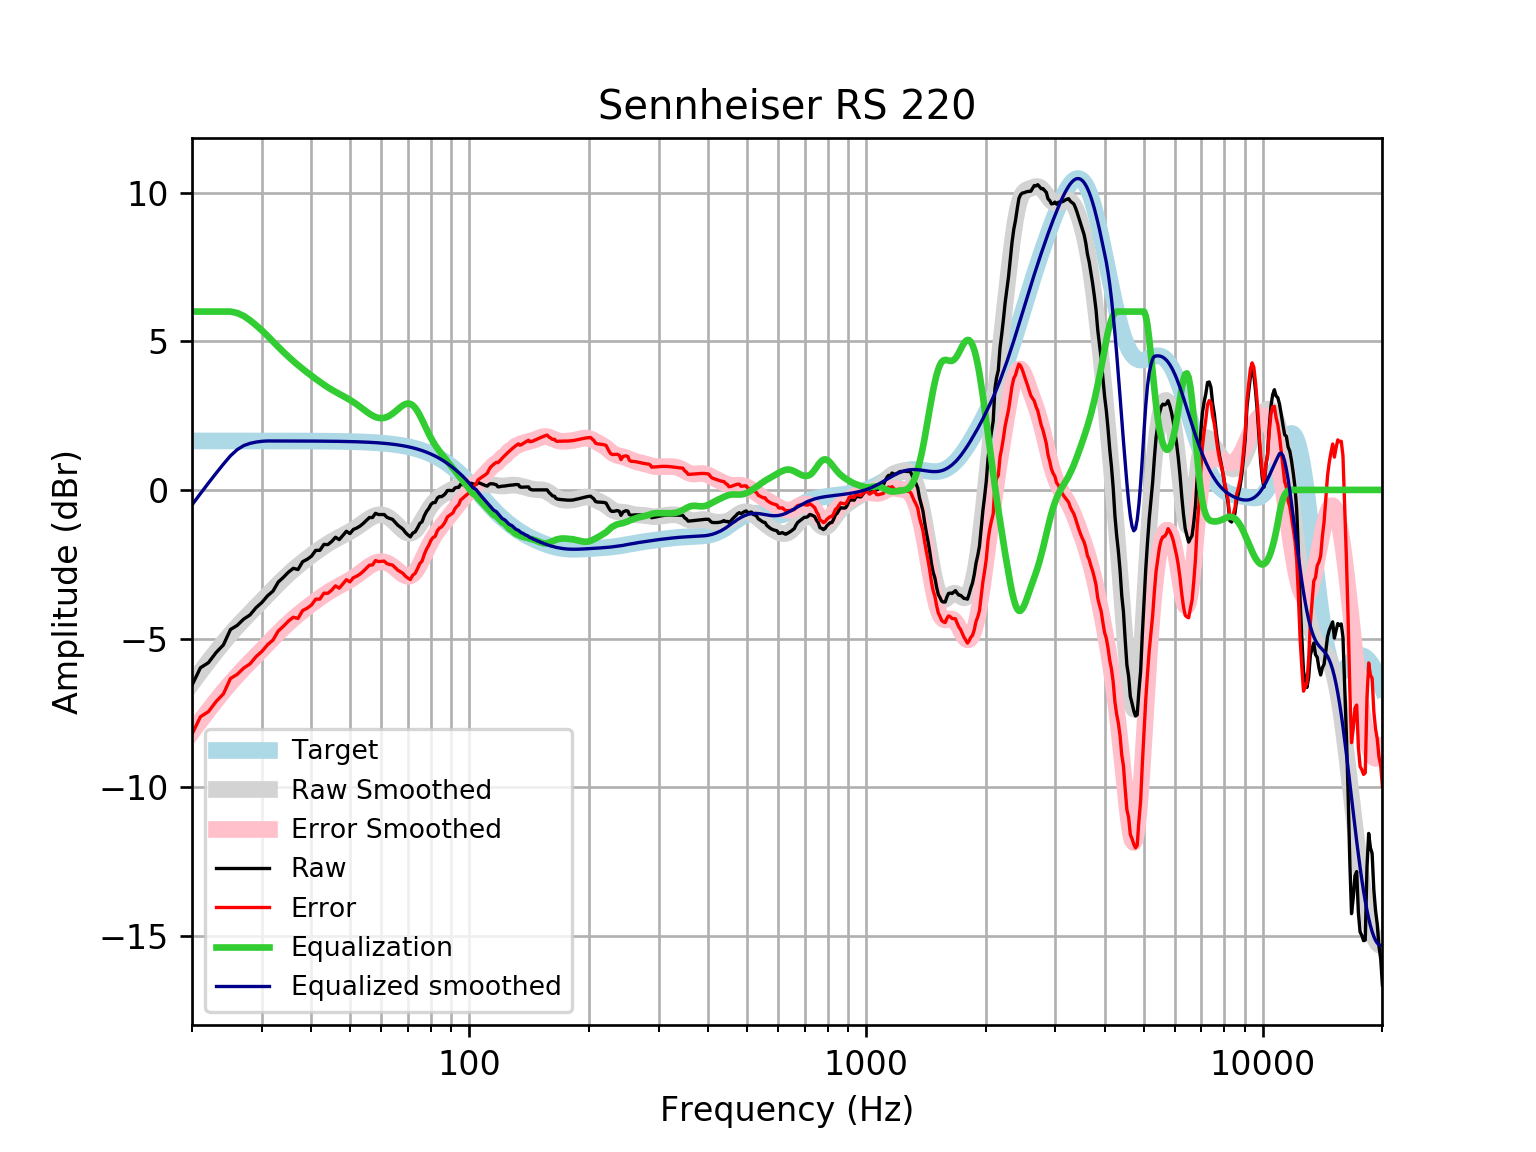

The table this chart was drawn from, first rows:
frequency, raw, error, smoothed, error_smoothed, equalization, equalized_raw, equalized_smoothed, target
20, -6.569, -8.216, -6.504, -8.152, 6, -0.5686, -0.5043, 1.648
21, -5.985, -7.633, -6.125, -7.773, 6.0, 0.01479, -0.1248, 1.648
22, -5.812, -7.459, -5.77, -7.417, 6, 0.1883, 0.2304, 1.648
23, -5.472, -7.119, -5.439, -7.086, 6.0, 0.5284, 0.5614, 1.648
24, -5.213, -6.861, -5.132, -6.78, 6, 0.7869, 0.8681, 1.648
25, -4.697, -6.345, -4.853, -6.5, 6, 1.303, 1.147, 1.648
26, -4.558, -6.205, -4.597, -6.245, 5.951, 1.394, 1.354, 1.648
27, -4.345, -5.993, -4.361, -6.009, 5.852, 1.507, 1.49, 1.648
28, -4.206, -5.854, -4.141, -5.789, 5.707, 1.501, 1.566, 1.647
29, -3.963, -5.61, -3.932, -5.579, 5.541, 1.579, 1.609, 1.647
30, -3.787, -5.434, -3.73, -5.377, 5.365, 1.578, 1.635, 1.647
31, -3.563, -5.21, -3.534, -5.181, 5.181, 1.618, 1.647, 1.647
32, -3.403, -5.05, -3.345, -4.992, 4.992, 1.589, 1.647, 1.647
33, -3.098, -4.744, -3.164, -4.811, 4.811, 1.713, 1.647, 1.647
34, -2.94, -4.586, -2.994, -4.64, 4.64, 1.7, 1.646, 1.646
35, -2.768, -4.414, -2.835, -4.481, 4.481, 1.713, 1.646, 1.646
36, -2.638, -4.284, -2.688, -4.334, 4.334, 1.695, 1.645, 1.645
37, -2.679, -4.324, -2.553, -4.198, 4.198, 1.519, 1.645, 1.645
38, -2.415, -4.059, -2.427, -4.072, 4.072, 1.657, 1.644, 1.644
39, -2.337, -3.98, -2.309, -3.953, 3.953, 1.617, 1.644, 1.644
40, -2.23, -3.873, -2.198, -3.841, 3.841, 1.611, 1.643, 1.643
41, -2.035, -3.677, -2.092, -3.734, 3.734, 1.7, 1.642, 1.642
42, -2.032, -3.673, -1.992, -3.633, 3.633, 1.601, 1.641, 1.641
43, -1.834, -3.474, -1.899, -3.539, 3.539, 1.705, 1.64, 1.64
44, -1.84, -3.478, -1.812, -3.451, 3.451, 1.611, 1.639, 1.639
45, -1.733, -3.37, -1.734, -3.371, 3.371, 1.637, 1.637, 1.637
46, -1.592, -3.228, -1.661, -3.297, 3.297, 1.704, 1.635, 1.635
47, -1.673, -3.306, -1.595, -3.228, 3.228, 1.555, 1.634, 1.633
48, -1.532, -3.163, -1.531, -3.162, 3.162, 1.63, 1.631, 1.631
49, -1.391, -3.02, -1.467, -3.096, 3.096, 1.705, 1.629, 1.629
50, -1.47, -3.096, -1.402, -3.028, 3.028, 1.559, 1.626, 1.626
51, -1.331, -2.954, -1.333, -2.956, 2.956, 1.625, 1.623, 1.623
52, -1.284, -2.904, -1.26, -2.88, 2.88, 1.596, 1.62, 1.62
53, -1.219, -2.835, -1.183, -2.799, 2.799, 1.58, 1.616, 1.616
54, -1.13, -2.742, -1.105, -2.717, 2.717, 1.587, 1.612, 1.612
55, -1.029, -2.636, -1.03, -2.637, 2.637, 1.608, 1.607, 1.607
56, -0.9286, -2.531, -0.961, -2.563, 2.563, 1.635, 1.602, 1.602
57, -0.9286, -2.525, -0.9041, -2.501, 2.501, 1.572, 1.596, 1.596
58, -0.7878, -2.378, -0.8627, -2.453, 2.453, 1.665, 1.59, 1.59
59, -0.8281, -2.412, -0.84, -2.423, 2.423, 1.595, 1.583, 1.583
60, -0.8281, -2.404, -0.8377, -2.414, 2.414, 1.586, 1.576, 1.576
61, -0.8281, -2.396, -0.8563, -2.424, 2.424, 1.596, 1.568, 1.568
62, -0.9214, -2.48, -0.8948, -2.454, 2.454, 1.532, 1.559, 1.559
63, -0.9605, -2.51, -0.9513, -2.5, 2.5, 1.54, 1.549, 1.549
64, -0.9889, -2.527, -1.023, -2.561, 2.561, 1.572, 1.538, 1.538
65, -1.088, -2.615, -1.105, -2.632, 2.632, 1.544, 1.527, 1.527
66, -1.184, -2.699, -1.193, -2.708, 2.708, 1.523, 1.514, 1.514
67, -1.252, -2.753, -1.28, -2.781, 2.781, 1.529, 1.501, 1.501
68, -1.319, -2.805, -1.357, -2.844, 2.844, 1.525, 1.486, 1.486
69, -1.432, -2.902, -1.418, -2.888, 2.888, 1.457, 1.471, 1.471
70, -1.512, -2.966, -1.453, -2.907, 2.907, 1.395, 1.454, 1.454
71, -1.579, -3.015, -1.459, -2.894, 2.894, 1.315, 1.436, 1.436
72, -1.454, -2.87, -1.43, -2.846, 2.846, 1.392, 1.416, 1.416
73, -1.413, -2.808, -1.368, -2.763, 2.763, 1.351, 1.395, 1.395
74, -1.282, -2.655, -1.277, -2.65, 2.65, 1.368, 1.373, 1.373
75, -1.13, -2.479, -1.164, -2.513, 2.513, 1.383, 1.349, 1.349
76, -1.071, -2.395, -1.036, -2.36, 2.36, 1.288, 1.324, 1.324
77, -0.87, -2.167, -0.9027, -2.2, 2.2, 1.33, 1.297, 1.297
78, -0.7249, -1.994, -0.7727, -2.041, 2.041, 1.317, 1.269, 1.269
79, -0.627, -1.866, -0.6517, -1.891, 1.891, 1.264, 1.239, 1.239
... 553 more rows
